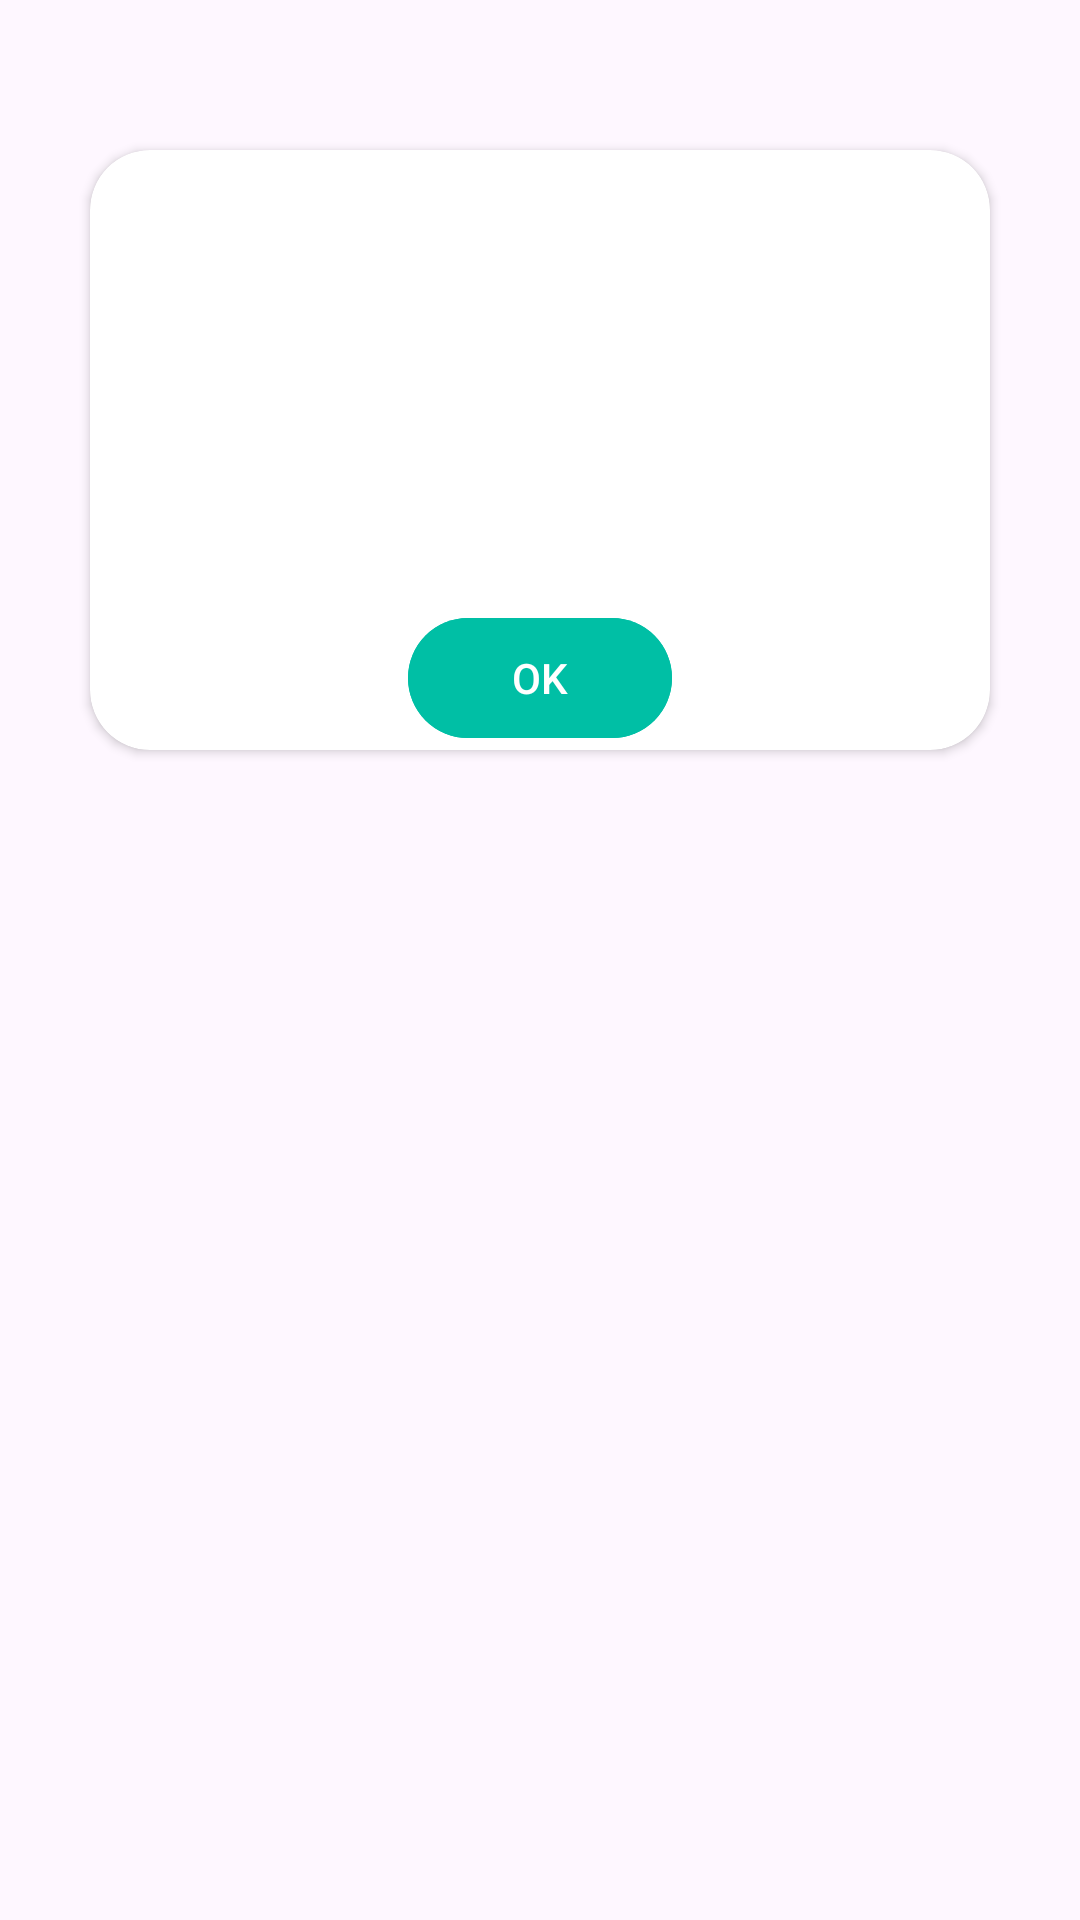

Here is an Android app screen rendered from its layout file. Give the layout XML and the strings, colors and styles it references.
<!-- AndroidManifest.xml: application theme Theme.ListeRouge -->
<!-- res/layout/custom_success_dialog.xml -->
<?xml version="1.0" encoding="utf-8"?>
<androidx.constraintlayout.widget.ConstraintLayout xmlns:android="http://schemas.android.com/apk/res/android"
    xmlns:app="http://schemas.android.com/apk/res-auto"
    xmlns:tools="http://schemas.android.com/tools"
    android:layout_width="match_parent"
    android:layout_height="match_parent">

    <androidx.appcompat.widget.AppCompatImageView
        android:id="@+id/appCompatImageView"
        android:layout_width="68dp"
        android:layout_height="68dp"
        app:layout_constraintEnd_toEndOf="parent"
        app:layout_constraintStart_toStartOf="parent"
        app:layout_constraintTop_toTopOf="parent"
        android:elevation="4dp"
        app:srcCompat="@drawable/check" />
    <androidx.cardview.widget.CardView
        android:id="@+id/cardView8"
        android:layout_width="300dp"
        android:layout_height="200dp"
        app:cardCornerRadius="20dp"
        android:layout_marginTop="50dp"
        app:layout_constraintEnd_toEndOf="parent"
        app:layout_constraintStart_toStartOf="parent"
        app:layout_constraintTop_toTopOf="parent">

        <androidx.constraintlayout.widget.ConstraintLayout
            android:id="@+id/linearLayout"
            android:layout_width="match_parent"
            android:layout_height="match_parent"
            app:layout_constraintBottom_toBottomOf="parent"
            app:layout_constraintEnd_toEndOf="parent"
            app:layout_constraintHorizontal_bias="0.5"
            app:layout_constraintStart_toStartOf="parent"
            app:layout_constraintTop_toTopOf="parent">

            <TextView
                android:id="@+id/id_success_messagew"
                android:layout_width="match_parent"
                android:layout_height="wrap_content"
                android:gravity="center"
                android:layout_marginRight="10dp"
                android:layout_marginLeft="10dp"
                android:textAppearance="@style/TextAppearance.MaterialComponents.Body1"
                app:layout_constraintBottom_toTopOf="@+id/btn_success_done"

                app:layout_constraintEnd_toEndOf="parent"
                app:layout_constraintStart_toStartOf="parent"
                app:layout_constraintTop_toTopOf="parent" />

            <com.google.android.material.button.MaterialButton
                android:id="@+id/btn_success_done"
                android:layout_width="wrap_content"
                android:layout_height="wrap_content"
                android:layout_gravity="center"
                android:text="@android:string/ok"
                android:textColor="@color/white"
                android:backgroundTint="@color/green"
                app:layout_constraintBottom_toBottomOf="parent"
                app:layout_constraintEnd_toEndOf="parent"
                app:layout_constraintStart_toStartOf="parent"
                app:shapeAppearance="@style/ShapeAppearance.Capsule" />

        </androidx.constraintlayout.widget.ConstraintLayout>
    </androidx.cardview.widget.CardView>
</androidx.constraintlayout.widget.ConstraintLayout>
<!-- resources referenced by this layout -->
<resources>
  <color name="green">#00bfa5</color>
  <color name="white">#FFFFFFFF</color>
  <style name="ShapeAppearance.Capsule" parent="ShapeAppearance.MaterialComponents.SmallComponent">
          <item name="cornerFamily">rounded</item>
          <item name="cornerSize">50%</item>
      </style>
  <style name="Theme.ListeRouge" parent="Base.Theme.ListeRouge" />
  <style name="Base.Theme.ListeRouge" parent="Theme.Material3.DayNight.NoActionBar">
          
          
      </style>
</resources>
